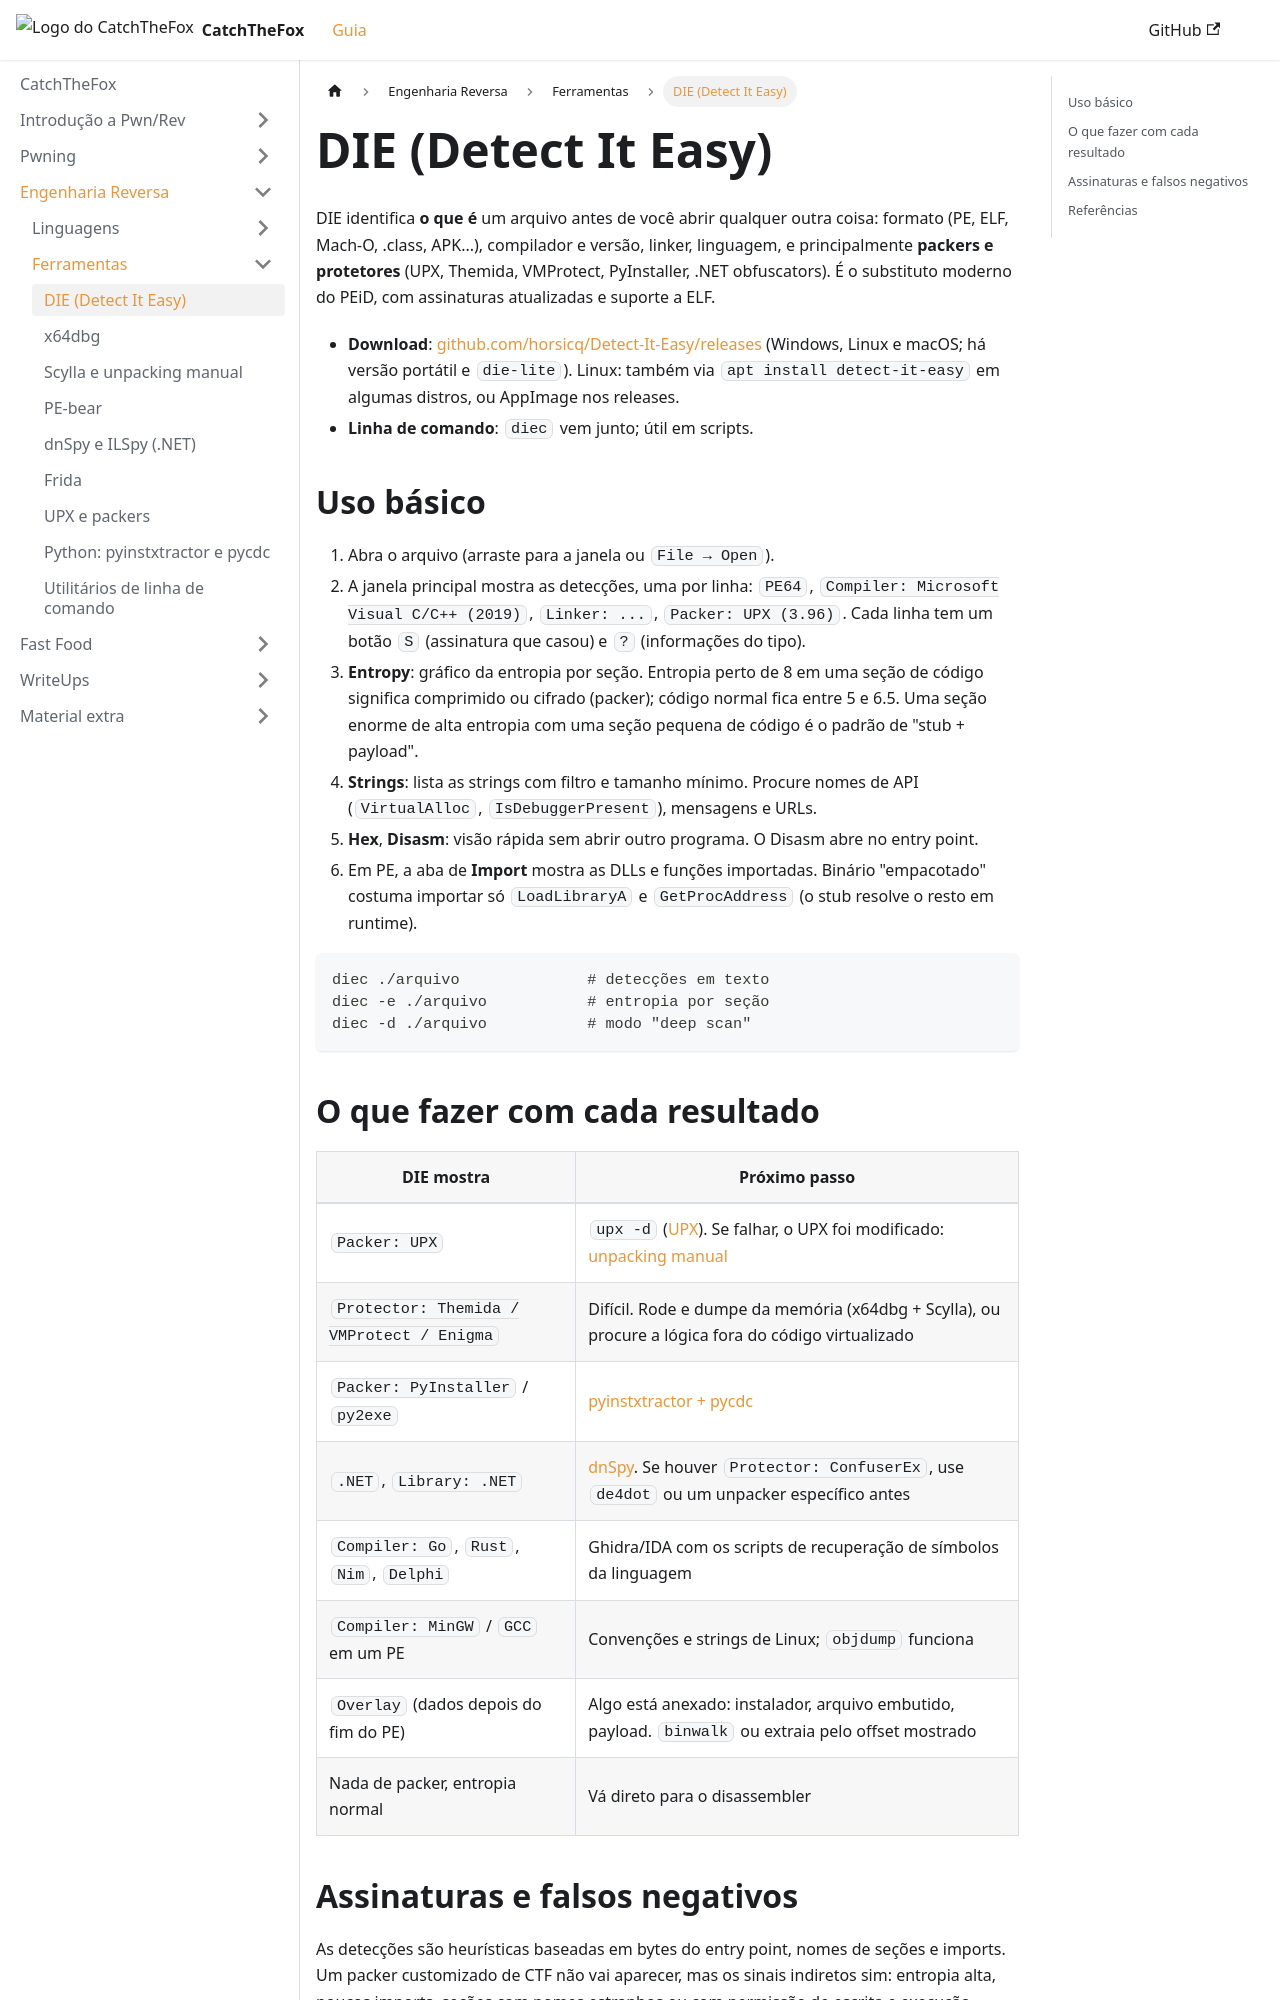

repository: AriiiAlves/CatchTheFox · page: reversing/tools/die/index.html · generator: docusaurus

---
title: "DIE (Detect It Easy)"
sidebar_position: 1
---

DIE identifica **o que é** um arquivo antes de você abrir qualquer outra coisa: formato (PE, ELF, Mach-O, .class, APK...), compilador e versão, linker, linguagem, e principalmente **packers e protetores** (UPX, Themida, VMProtect, PyInstaller, .NET obfuscators). É o substituto moderno do PEiD, com assinaturas atualizadas e suporte a ELF.

- **Download**: [github.com/horsicq/Detect-It-Easy/releases](https://github.com/horsicq/Detect-It-Easy/releases) (Windows, Linux e macOS; há versão portátil e `die-lite`). Linux: também via `apt install detect-it-easy` em algumas distros, ou AppImage nos releases.
- **Linha de comando**: `diec` vem junto; útil em scripts.

## Uso básico

1. Abra o arquivo (arraste para a janela ou `File → Open`).
2. A janela principal mostra as detecções, uma por linha: `PE64`, `Compiler: Microsoft Visual C/C++ (2019)`, `Linker: ...`, `Packer: UPX (3.96)`. Cada linha tem um botão `S` (assinatura que casou) e `?` (informações do tipo).
3. **Entropy**: gráfico da entropia por seção. Entropia perto de 8 em uma seção de código significa comprimido ou cifrado (packer); código normal fica entre 5 e 6.5. Uma seção enorme de alta entropia com uma seção pequena de código é o padrão de "stub + payload".
4. **Strings**: lista as strings com filtro e tamanho mínimo. Procure nomes de API (`VirtualAlloc`, `IsDebuggerPresent`), mensagens e URLs.
5. **Hex**, **Disasm**: visão rápida sem abrir outro programa. O Disasm abre no entry point.
6. Em PE, a aba de **Import** mostra as DLLs e funções importadas. Binário "empacotado" costuma importar só `LoadLibraryA` e `GetProcAddress` (o stub resolve o resto em runtime).

```bash
diec ./arquivo              # detecções em texto
diec -e ./arquivo           # entropia por seção
diec -d ./arquivo           # modo "deep scan"
```
